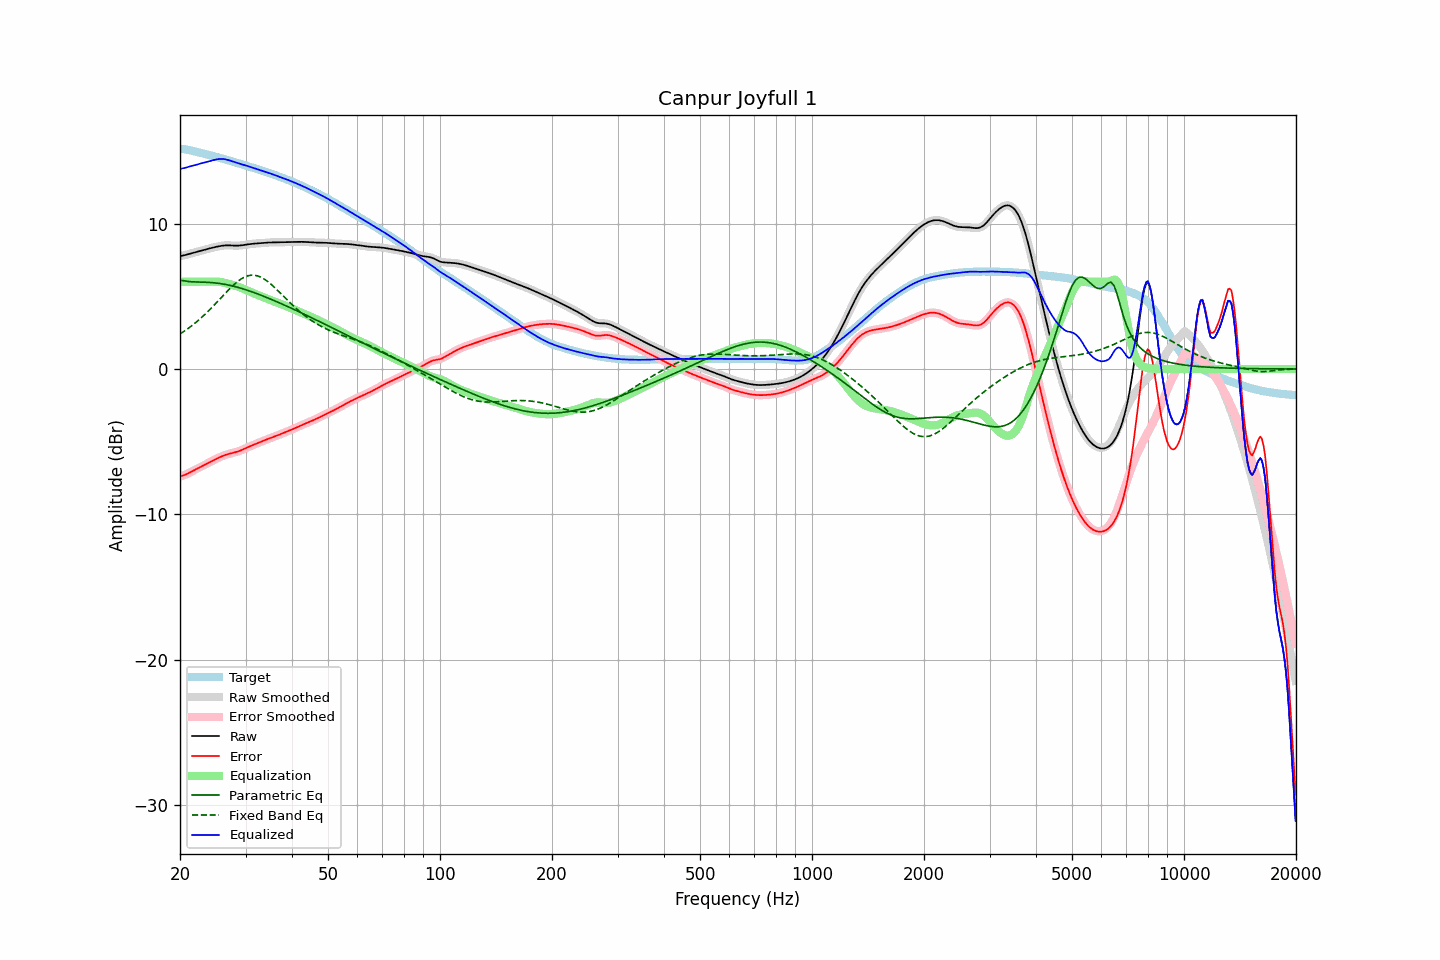

Values plotted in this chart, from the file beside it:
frequency, raw, error, smoothed, error_smoothed, equalization, parametric_eq, fixed_band_eq, equalized_raw, equalized_smoothed, target
20.00, 7.76, -7.38, 7.76, -7.39, 6.00, 6.10, 2.41, 13.76, 13.76, 15.14
20.20, 7.78, -7.36, 7.78, -7.36, 6.00, 6.09, 2.48, 13.78, 13.78, 15.14
20.40, 7.80, -7.32, 7.81, -7.32, 6.00, 6.07, 2.55, 13.80, 13.81, 15.13
20.61, 7.83, -7.28, 7.83, -7.28, 6.00, 6.05, 2.63, 13.83, 13.83, 15.11
20.81, 7.86, -7.23, 7.86, -7.23, 6.00, 6.03, 2.71, 13.86, 13.86, 15.09
21.02, 7.89, -7.17, 7.89, -7.18, 6.00, 6.02, 2.78, 13.89, 13.89, 15.07
21.23, 7.93, -7.12, 7.93, -7.12, 6.00, 6.01, 2.86, 13.93, 13.93, 15.04
21.44, 7.96, -7.06, 7.96, -7.06, 6.00, 6.00, 2.95, 13.96, 13.96, 15.02
21.66, 7.99, -7.00, 7.99, -7.00, 6.00, 5.99, 3.03, 13.99, 13.99, 14.99
21.87, 8.02, -6.95, 8.02, -6.95, 6.00, 5.99, 3.12, 14.02, 14.02, 14.97
22.09, 8.05, -6.89, 8.05, -6.89, 6.00, 5.99, 3.21, 14.05, 14.05, 14.94
22.31, 8.08, -6.84, 8.08, -6.84, 6.00, 5.98, 3.31, 14.08, 14.08, 14.91
22.54, 8.11, -6.78, 8.11, -6.78, 6.00, 5.98, 3.40, 14.11, 14.11, 14.89
22.76, 8.13, -6.73, 8.13, -6.73, 6.00, 5.98, 3.50, 14.13, 14.13, 14.86
22.99, 8.16, -6.67, 8.16, -6.67, 6.00, 5.98, 3.60, 14.16, 14.16, 14.83
23.22, 8.19, -6.61, 8.19, -6.61, 6.00, 5.97, 3.70, 14.19, 14.19, 14.80
23.45, 8.22, -6.56, 8.22, -6.56, 6.00, 5.97, 3.81, 14.22, 14.22, 14.78
23.69, 8.25, -6.50, 8.25, -6.50, 6.00, 5.96, 3.91, 14.25, 14.25, 14.75
23.92, 8.28, -6.44, 8.28, -6.44, 6.00, 5.96, 4.02, 14.28, 14.28, 14.72
24.16, 8.31, -6.38, 8.31, -6.38, 6.00, 5.95, 4.14, 14.31, 14.31, 14.69
24.40, 8.34, -6.32, 8.34, -6.32, 6.00, 5.94, 4.25, 14.34, 14.34, 14.66
24.65, 8.36, -6.27, 8.36, -6.27, 6.01, 5.93, 4.36, 14.37, 14.37, 14.63
24.89, 8.39, -6.21, 8.39, -6.21, 6.01, 5.92, 4.48, 14.40, 14.40, 14.60
25.14, 8.41, -6.16, 8.41, -6.16, 6.01, 5.91, 4.60, 14.42, 14.42, 14.57
25.39, 8.44, -6.10, 8.44, -6.10, 6.00, 5.89, 4.71, 14.44, 14.44, 14.54
25.65, 8.46, -6.05, 8.46, -6.05, 5.99, 5.88, 4.83, 14.44, 14.44, 14.51
25.91, 8.47, -6.01, 8.47, -6.01, 5.97, 5.86, 4.95, 14.44, 14.45, 14.48
26.16, 8.49, -5.96, 8.49, -5.96, 5.95, 5.84, 5.07, 14.44, 14.44, 14.45
26.43, 8.50, -5.92, 8.50, -5.92, 5.92, 5.82, 5.19, 14.42, 14.42, 14.42
26.69, 8.50, -5.88, 8.50, -5.88, 5.89, 5.80, 5.30, 14.40, 14.40, 14.39
26.96, 8.51, -5.85, 8.51, -5.85, 5.86, 5.78, 5.42, 14.37, 14.37, 14.35
27.23, 8.50, -5.82, 8.50, -5.82, 5.83, 5.75, 5.53, 14.33, 14.33, 14.32
27.50, 8.50, -5.79, 8.50, -5.79, 5.80, 5.73, 5.64, 14.30, 14.30, 14.29
27.77, 8.49, -5.77, 8.49, -5.77, 5.77, 5.70, 5.74, 14.26, 14.26, 14.26
28.05, 8.48, -5.74, 8.48, -5.74, 5.74, 5.67, 5.85, 14.22, 14.22, 14.22
28.33, 8.48, -5.71, 8.48, -5.71, 5.70, 5.65, 5.94, 14.19, 14.19, 14.19
28.62, 8.48, -5.67, 8.48, -5.67, 5.67, 5.62, 6.03, 14.15, 14.15, 14.16
28.90, 8.49, -5.63, 8.49, -5.63, 5.63, 5.58, 6.11, 14.12, 14.12, 14.12
29.19, 8.50, -5.59, 8.50, -5.59, 5.58, 5.55, 6.19, 14.09, 14.09, 14.09
29.48, 8.52, -5.54, 8.52, -5.54, 5.54, 5.52, 6.25, 14.06, 14.06, 14.06
29.78, 8.53, -5.49, 8.53, -5.49, 5.49, 5.48, 6.32, 14.02, 14.02, 14.02
30.08, 8.55, -5.44, 8.55, -5.44, 5.44, 5.45, 6.36, 13.99, 13.99, 13.99
30.38, 8.57, -5.39, 8.57, -5.39, 5.39, 5.41, 6.40, 13.96, 13.96, 13.95
30.68, 8.58, -5.34, 8.58, -5.34, 5.34, 5.37, 6.43, 13.92, 13.92, 13.92
30.99, 8.60, -5.29, 8.60, -5.29, 5.29, 5.34, 6.45, 13.89, 13.89, 13.89
31.30, 8.61, -5.24, 8.61, -5.24, 5.24, 5.30, 6.45, 13.85, 13.85, 13.85
31.61, 8.62, -5.20, 8.62, -5.20, 5.20, 5.26, 6.45, 13.82, 13.82, 13.82
31.93, 8.63, -5.15, 8.63, -5.15, 5.15, 5.22, 6.43, 13.78, 13.78, 13.78
32.24, 8.64, -5.11, 8.64, -5.11, 5.11, 5.18, 6.41, 13.75, 13.75, 13.75
32.57, 8.65, -5.07, 8.65, -5.07, 5.06, 5.13, 6.37, 13.71, 13.71, 13.71
32.89, 8.66, -5.02, 8.66, -5.02, 5.02, 5.09, 6.33, 13.67, 13.67, 13.68
33.22, 8.66, -4.97, 8.66, -4.98, 4.97, 5.05, 6.27, 13.64, 13.64, 13.64
33.55, 8.67, -4.93, 8.67, -4.93, 4.93, 5.00, 6.21, 13.60, 13.60, 13.60
33.89, 8.68, -4.88, 8.68, -4.88, 4.88, 4.96, 6.14, 13.57, 13.57, 13.57
34.23, 8.69, -4.84, 8.69, -4.84, 4.84, 4.92, 6.06, 13.53, 13.53, 13.53
34.57, 8.70, -4.79, 8.70, -4.79, 4.80, 4.87, 5.98, 13.50, 13.49, 13.49
34.92, 8.70, -4.75, 8.70, -4.75, 4.75, 4.82, 5.89, 13.46, 13.46, 13.45
35.27, 8.70, -4.71, 8.70, -4.71, 4.71, 4.78, 5.79, 13.42, 13.42, 13.42
35.62, 8.71, -4.67, 8.71, -4.67, 4.67, 4.73, 5.69, 13.38, 13.38, 13.38
35.97, 8.71, -4.63, 8.71, -4.63, 4.63, 4.68, 5.59, 13.34, 13.34, 13.34
... 635 more rows
